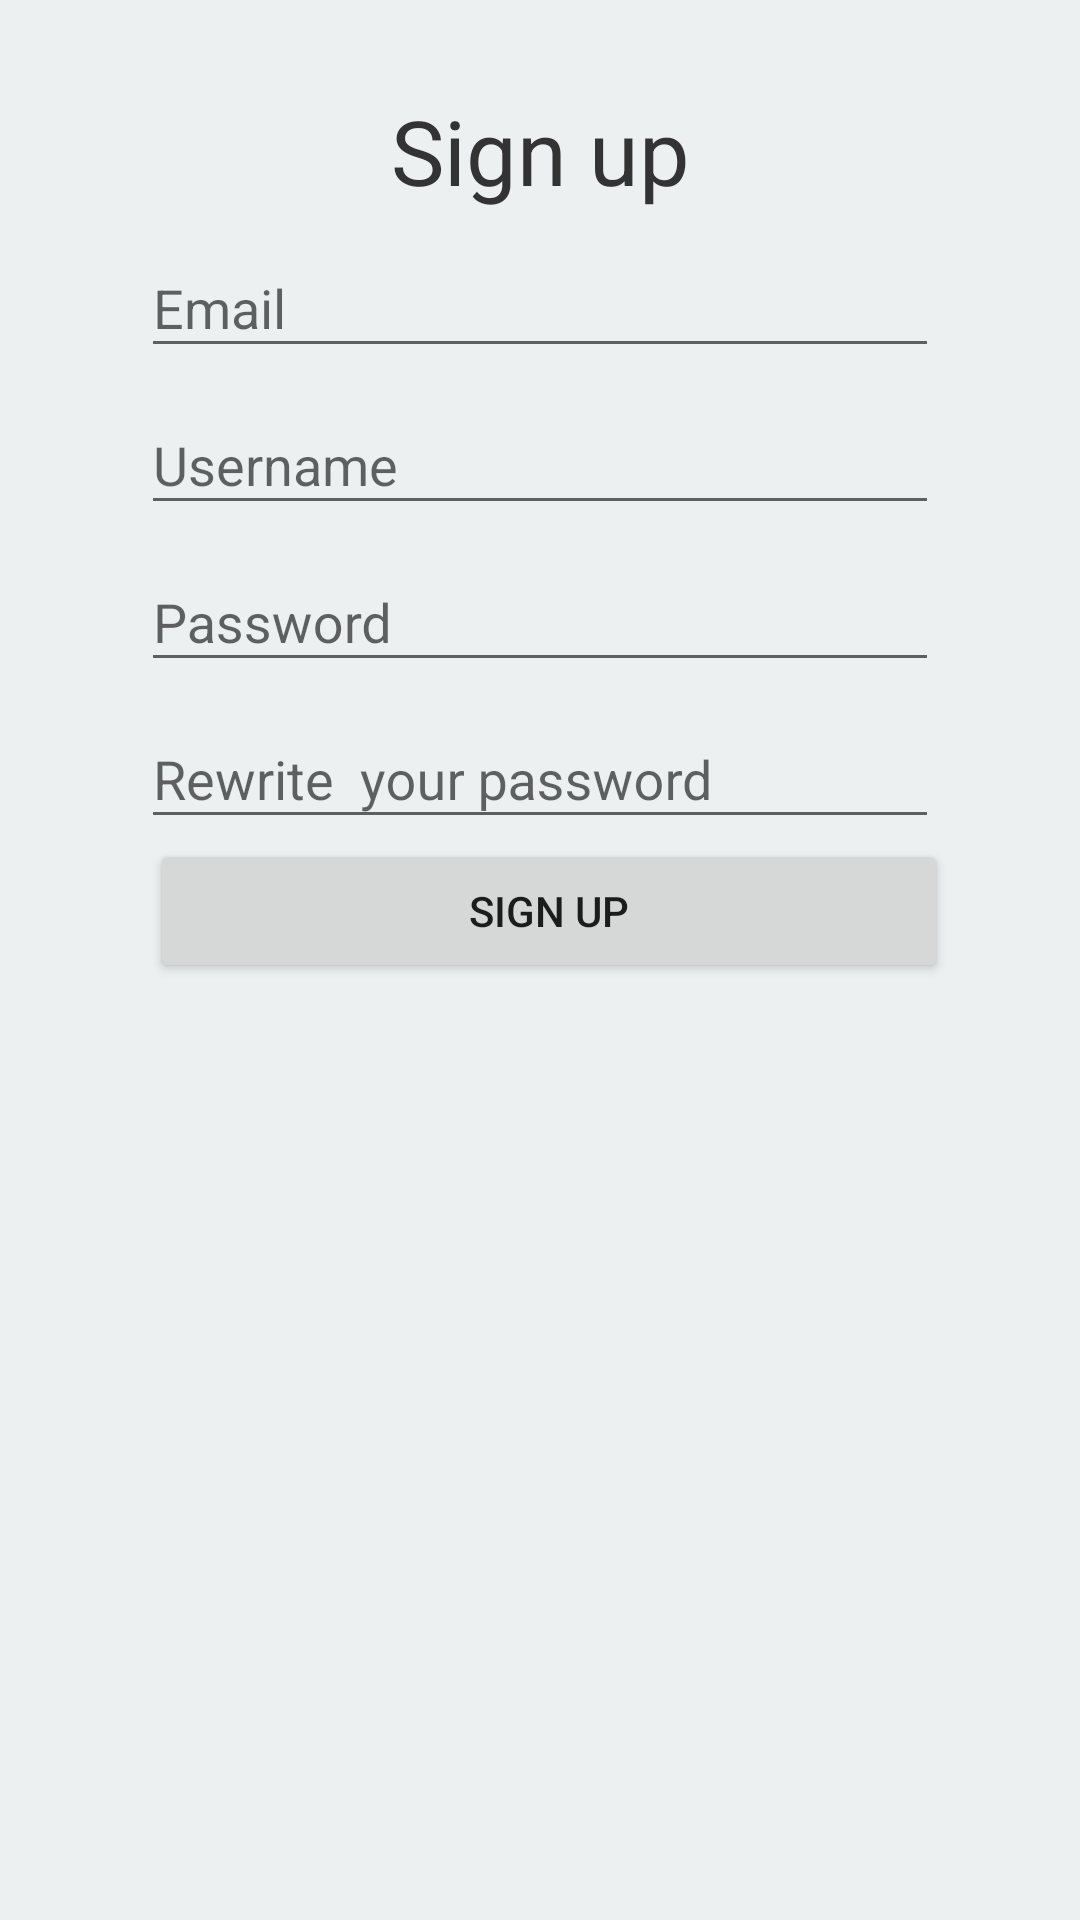

Reconstruct the res/layout file that produces this screen, plus the resources it refers to.
<!-- AndroidManifest.xml: application theme AppTheme -->
<!-- res/layout/activity_registration.xml -->
<LinearLayout xmlns:android="http://schemas.android.com/apk/res/android"
    xmlns:tools="http://schemas.android.com/tools"
    android:background="#ECF0F1"
    android:layout_width="match_parent"
    android:layout_height="match_parent"

    tools:context=".Registration"
    android:orientation="vertical"
    android:gravity="center">
    <TextView
        android:layout_width="match_parent"
        android:layout_height="wrap_content"
        android:text="Sign up"
        android:textSize="30sp"
        android:textColor="#333333"
        android:layout_marginTop="30dp"
        android:gravity="center"
        android:layout_centerInParent="true"

        />
    <LinearLayout
        android:layout_width="match_parent"
        android:layout_height="wrap_content"
        android:layout_weight="0.5"
        android:orientation="vertical">
            <android.support.design.widget.TextInputLayout
            android:id="@+id/emailWrapperpper"
            android:gravity="center"
            android:layout_width="match_parent"
            android:layout_height="wrap_content">
        <EditText
            android:id="@+id/email"
            style="@style/Margins"
            android:layout_width="266dp"
            android:layout_height="wrap_content"
            android:inputType="textEmailAddress"
            android:hint="Email"

            />
        </android.support.design.widget.TextInputLayout>
        <android.support.design.widget.TextInputLayout
            android:id="@+id/usernameWrapperpper"
            android:gravity="center"
            android:layout_width="match_parent"
            android:layout_height="wrap_content">
            <EditText
                android:id="@+id/username"
                style="@style/Margins"
                android:layout_width="266dp"
                android:layout_height="wrap_content"
                android:inputType="text"
                android:hint="Username"

                />
        </android.support.design.widget.TextInputLayout>
        <android.support.design.widget.TextInputLayout
            android:id="@+id/passwordrapperpper"
            android:gravity="center"
            android:layout_width="match_parent"
            android:layout_height="wrap_content">
        <EditText
            android:id="@+id/pass1"
            style="@style/Margins"
            android:layout_width="266dp"
            android:layout_height="wrap_content"
            android:inputType="textPassword"
            android:hint="Password"

            />
        </android.support.design.widget.TextInputLayout>
        <android.support.design.widget.TextInputLayout
            android:id="@+id/passwordWrapper2"
            android:gravity="center"
            android:layout_width="match_parent"
            android:layout_height="wrap_content">
            <EditText
                android:id="@+id/pass2"
                style="@style/Margins"
                android:layout_width="266dp"
                android:layout_height="wrap_content"
                android:inputType="textPassword"
                android:hint="Rewrite  your password"
                />
        </android.support.design.widget.TextInputLayout>

        <Button
                android:id="@+id/btnsignup"
                android:layout_width="266dp"
                android:layout_height="wrap_content"
                style="@style/Margins"
                android:text="Sign up"
                />


    </LinearLayout>


</LinearLayout>
<!-- resources referenced by this layout -->
<resources>
  <style name="Margins">
          <item name="android:layout_marginLeft">50dp</item>
          <item name="android:layout_marginRight">50dp</item>
      </style>
  <style name="AppTheme" parent="Theme.AppCompat.Light.NoActionBar">
          
          <item name="colorPrimary">@color/colorPrimary</item>
          <item name="colorPrimaryDark">@color/colorPrimaryDark</item>
          <item name="colorAccent">@color/colorAccent</item>
  
      </style>
  <color name="colorPrimary">#3F51B5</color>
  <color name="colorPrimaryDark">#e3e3e3</color>
  <color name="colorAccent">#0D1C33</color>
</resources>
